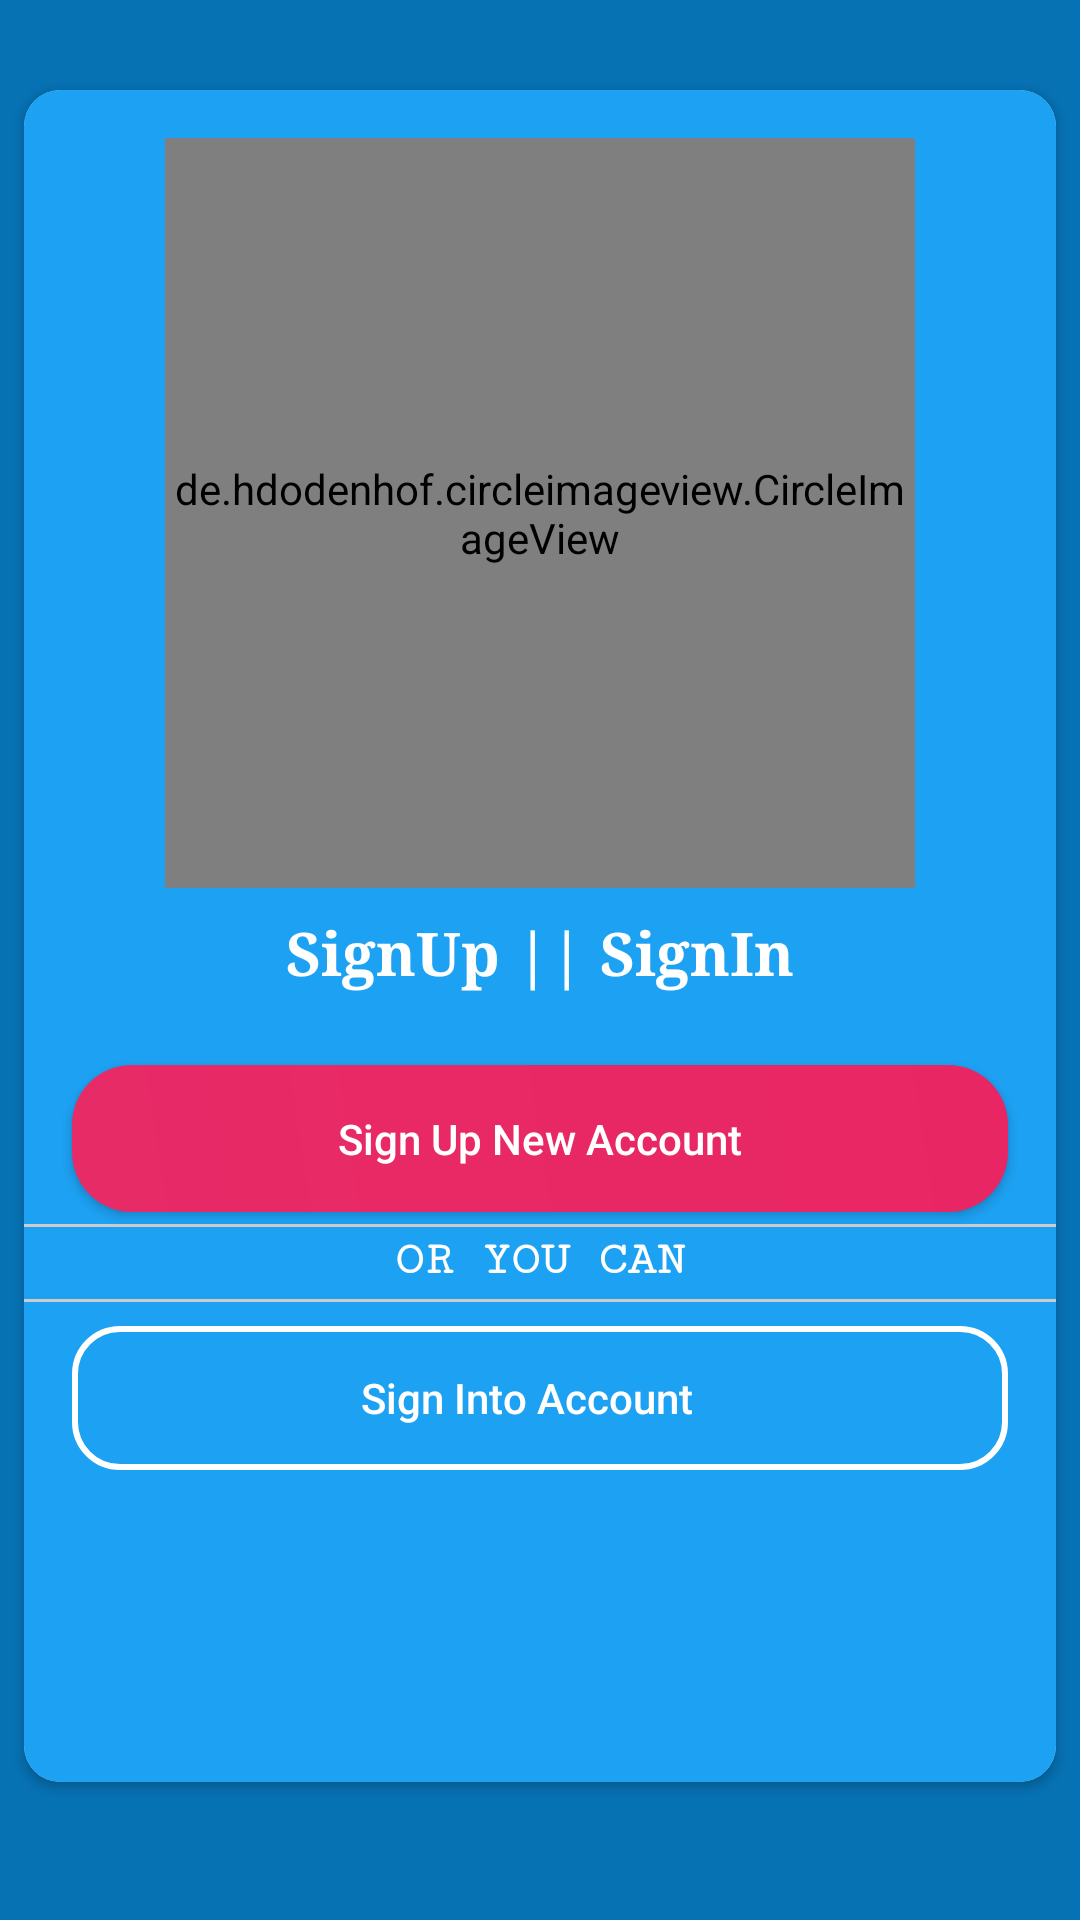

Android layout source for this screen:
<!-- AndroidManifest.xml: application theme AppTheme -->
<!-- res/layout/activity_start.xml -->
<?xml version="1.0" encoding="utf-8"?>
<android.support.constraint.ConstraintLayout xmlns:android="http://schemas.android.com/apk/res/android"
    xmlns:app="http://schemas.android.com/apk/res-auto"
    xmlns:tools="http://schemas.android.com/tools"
    android:layout_width="match_parent"
    android:layout_height="match_parent"
    android:background="@color/colorPrimaryDark"
    tools:context="org.codekidd.jabbachatapp.StartActivity">


    <android.support.v7.widget.CardView
        android:layout_width="match_parent"
        android:layout_height="match_parent"
        android:layout_marginBottom="46dp"
        android:layout_marginEnd="8dp"
        android:layout_marginStart="8dp"
        android:layout_marginTop="30dp"
        android:elevation="10dp"
        app:cardCornerRadius="12dp"
        app:layout_constraintBottom_toBottomOf="parent"
        app:layout_constraintEnd_toEndOf="parent"
        app:layout_constraintHorizontal_bias="0.0"
        app:layout_constraintStart_toStartOf="parent"
        app:layout_constraintTop_toTopOf="parent"
        app:layout_constraintVertical_bias="0.0">

        <android.support.constraint.ConstraintLayout
            android:layout_width="match_parent"
            android:layout_height="match_parent"
            android:background="@color/colorPrimary">

            <de.hdodenhof.circleimageview.CircleImageView
                android:id="@+id/circleImageView3"
                android:layout_width="250dp"
                android:layout_height="250dp"
                android:layout_marginEnd="27dp"
                android:layout_marginStart="27dp"
                android:layout_marginTop="16dp"

                android:src="@drawable/profile_img_jabbachat"
                app:layout_constraintEnd_toEndOf="parent"
                app:layout_constraintStart_toStartOf="parent"
                app:layout_constraintTop_toTopOf="parent" />

            <TextView
                android:id="@+id/textView3"
                android:layout_width="match_parent"
                android:layout_height="wrap_content"
                android:layout_marginTop="8dp"
                android:fontFamily="serif"
                android:text="@string/welcome_to_jabbachat_app"
                android:textAlignment="center"
                android:textColor="@color/colorWhite"
                android:textSize="20sp"
                android:textStyle="bold"
                android:typeface="sans"
                app:layout_constraintEnd_toEndOf="parent"
                app:layout_constraintStart_toStartOf="parent"
                app:layout_constraintTop_toBottomOf="@+id/circleImageView3" />

            <Button
                android:id="@+id/start_reg_btn"
                android:layout_width="match_parent"
                android:layout_height="wrap_content"
                android:layout_marginEnd="16dp"
                android:layout_marginStart="16dp"
                android:layout_marginTop="24dp"
                android:background="@drawable/signupbtnback_dark"
                android:drawableEnd="@drawable/continue_point"
                android:text="Sign Up New Account"
                android:textAllCaps="false"
                android:textColor="@color/colorWhite"
                app:layout_constraintEnd_toEndOf="parent"
                app:layout_constraintStart_toStartOf="parent"
                app:layout_constraintTop_toBottomOf="@+id/textView3" />

            <View
                android:id="@+id/view4"
                android:layout_width="match_parent"
                android:layout_height="1dp"
                android:layout_marginTop="4dp"
                android:background="@color/colorTransparentWhite"
                app:layout_constraintEnd_toEndOf="parent"
                app:layout_constraintStart_toStartOf="parent"
                app:layout_constraintTop_toBottomOf="@id/start_reg_btn" />

            <TextView
                android:id="@+id/textView6"
                android:layout_width="match_parent"
                android:layout_height="wrap_content"
                android:layout_marginTop="2dp"
                android:fontFamily="serif-monospace"
                android:text="OR YOU CAN"
                android:textAlignment="center"
                android:textColor="@color/colorWhite"
                android:textSize="16sp"
                android:textStyle="bold"
                app:layout_constraintEnd_toEndOf="parent"
                app:layout_constraintStart_toStartOf="parent"
                app:layout_constraintTop_toBottomOf="@+id/view4" />

            <View
                android:id="@+id/view5"
                android:layout_width="match_parent"
                android:layout_height="1dp"
                android:layout_marginTop="4dp"
                android:background="@color/colorTransparentWhite"
                app:layout_constraintEnd_toEndOf="parent"
                app:layout_constraintStart_toStartOf="parent"
                app:layout_constraintTop_toBottomOf="@id/textView6" />

            <Button
                android:id="@+id/start_login_btn"
                android:layout_width="match_parent"
                android:layout_height="wrap_content"
                android:layout_marginEnd="16dp"
                android:layout_marginStart="16dp"
                android:layout_marginTop="8dp"
                android:background="@drawable/signin_btn_background"
                android:drawableEnd="@drawable/continue_point"
                android:text="Sign Into Account"
                android:paddingEnd="10dp"
                android:textAllCaps="false"
                android:textColor="@color/colorWhite"
                app:layout_constraintEnd_toEndOf="parent"
                app:layout_constraintStart_toStartOf="parent"
                app:layout_constraintTop_toBottomOf="@+id/view5" />


        </android.support.constraint.ConstraintLayout>
    </android.support.v7.widget.CardView>
</android.support.constraint.ConstraintLayout>
<!-- resources referenced by this layout -->
<resources>
  <color name="colorPrimary">#1da1f3</color>
  <color name="colorPrimaryDark">#0671b3</color>
  <color name="colorTransparentWhite">#cccccc</color>
  <color name="colorWhite">#ffffff</color>
  <!-- drawable profile_img_jabbachat: png bitmap (drawable, 24765 bytes) -->
  <!-- drawable signin_btn_background (drawable) -->
  <?xml version="1.0" encoding="utf-8"?>
  <shape xmlns:android="http://schemas.android.com/apk/res/android">
  
      <stroke android:width="2dp"
          android:color="@color/colorWhite"
          />
  
      <padding android:left="1dp"
          android:top="1dp"
          android:right="1dp"
          android:bottom="1dp"
          />
  
      <corners android:bottomRightRadius="15dip" android:bottomLeftRadius="15dip"
          android:topLeftRadius="15dip" android:topRightRadius="15dip"/>
  </shape>
  <!-- drawable signupbtnback_dark (drawable) -->
  <?xml version="1.0" encoding="utf-8"?>
  <shape xmlns:android="http://schemas.android.com/apk/res/android">
  
      <gradient android:angle="45"
          android:startColor="#e72b67"
          android:endColor="#e92664"/>
      <corners android:radius="20dp"/>
      <padding android:bottom="15dp"
          android:right="15dp"
          android:left="15dp"
          android:top="15dp"/>
  </shape>
  <string name="welcome_to_jabbachat_app">SignUp || SignIn</string>
  <style name="AppTheme" parent="Theme.AppCompat.Light.NoActionBar">
          
          <item name="colorPrimary">@color/colorPrimary</item>
          <item name="colorPrimaryDark">@color/colorPrimaryDark</item>
          <item name="colorAccent">@color/colorAccent</item>
  
          
          
      </style>
  <color name="colorAccent">#ff5521</color>
</resources>
